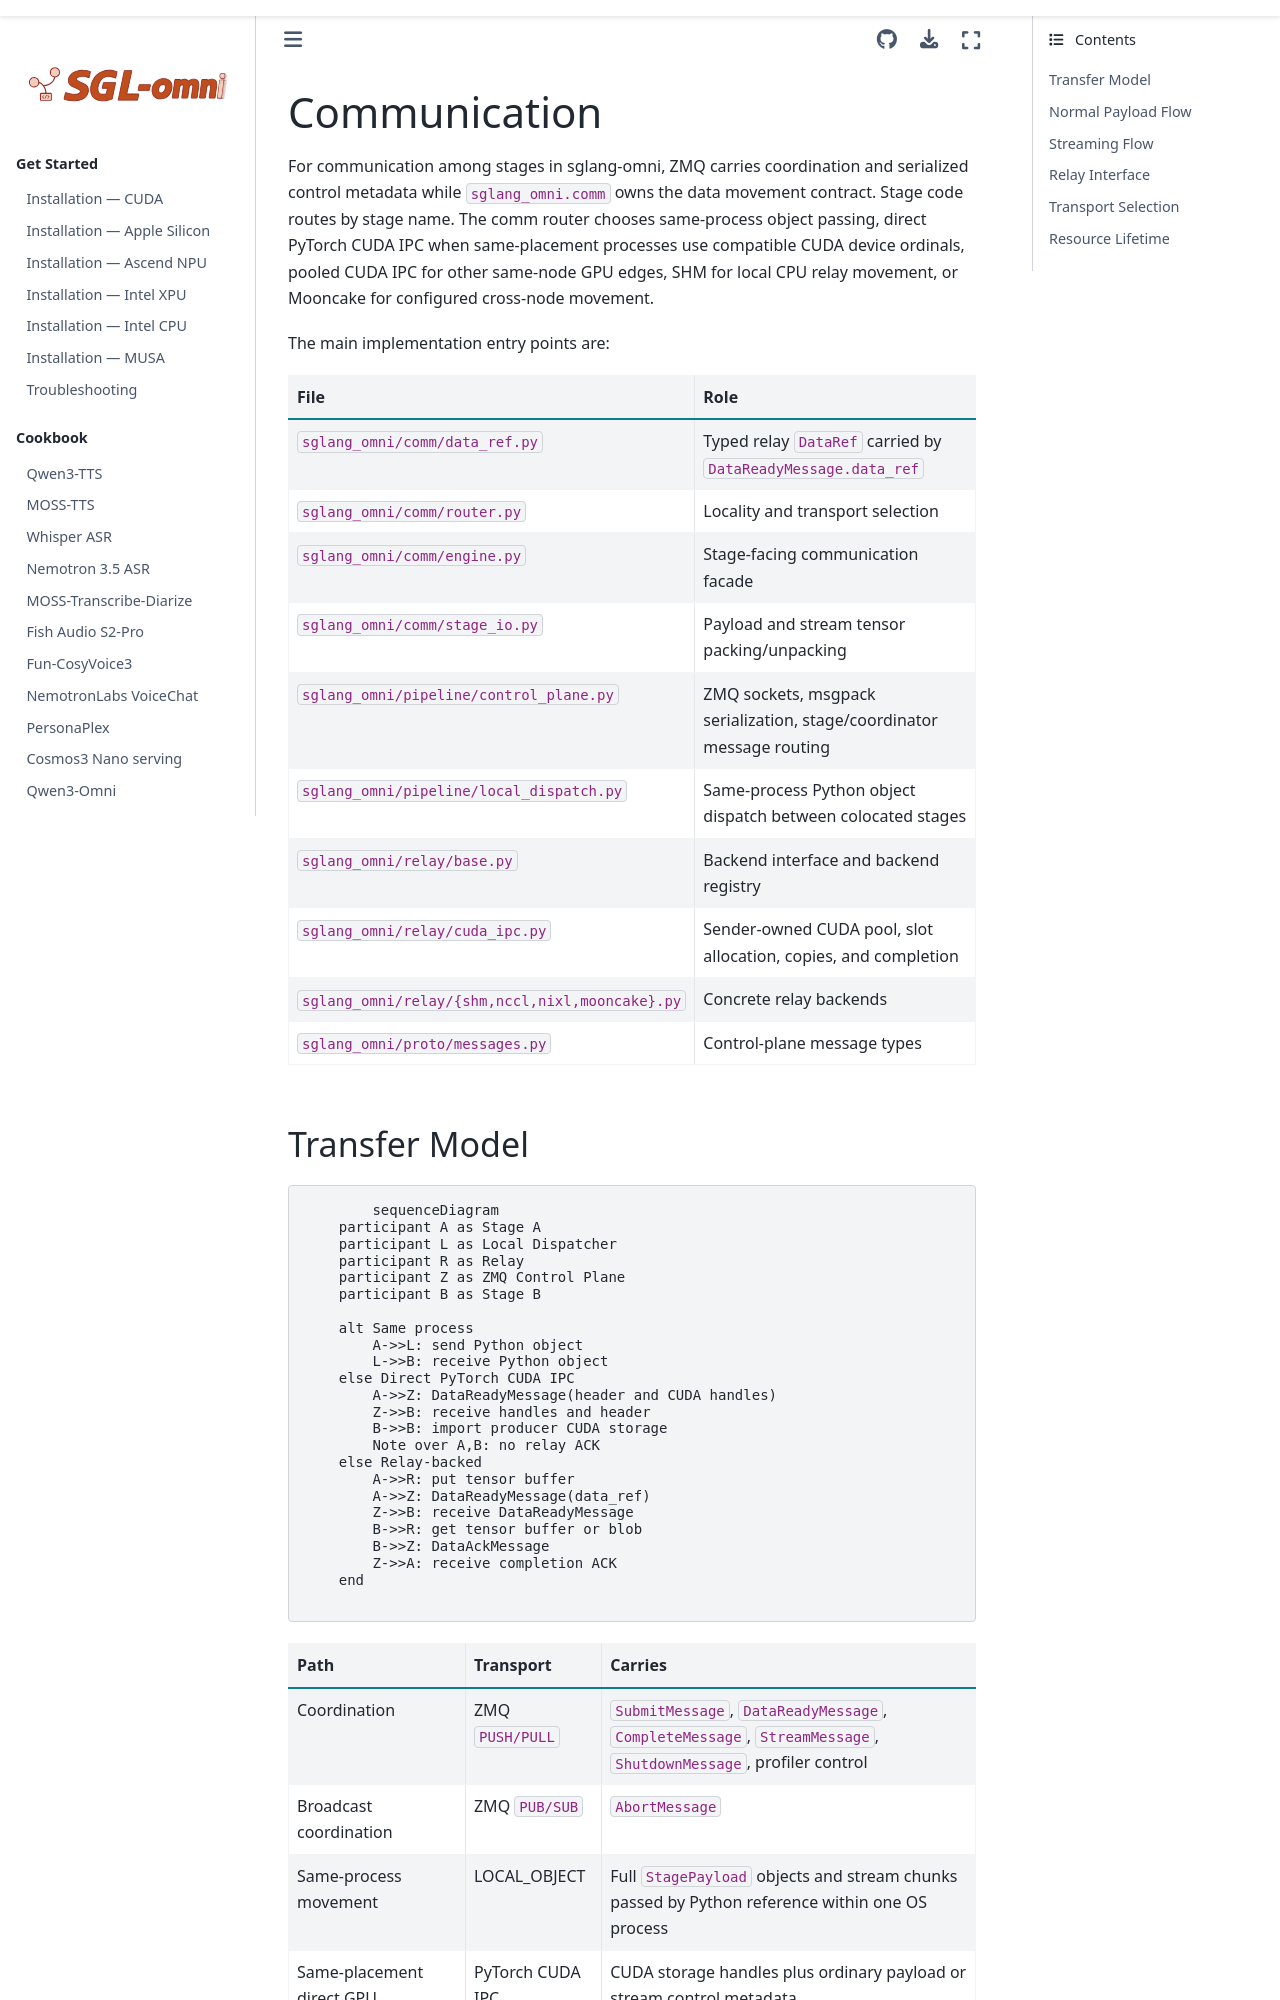

repository: sanqiannianyiqian/sglang-omni · page: developer_reference/communication.html · generator: sphinx

# Communication

For communication among stages in sglang-omni, ZMQ carries coordination and
serialized control metadata while `sglang_omni.comm` owns the data movement
contract. Stage code routes by stage name. The comm router chooses same-process
object passing, direct PyTorch CUDA IPC when same-placement processes use
compatible CUDA device ordinals, pooled CUDA IPC for other same-node GPU edges,
SHM for local CPU relay movement, or Mooncake for configured cross-node
movement.

The main implementation entry points are:


| File                                            | Role                                                                  |
| ------------------------------------------------- | ----------------------------------------------------------------------- |
| `sglang_omni/comm/data_ref.py`                  | Typed relay `DataRef` carried by `DataReadyMessage.data_ref`          |
| `sglang_omni/comm/router.py`                    | Locality and transport selection                                      |
| `sglang_omni/comm/engine.py`                    | Stage-facing communication facade                                     |
| `sglang_omni/comm/stage_io.py`                  | Payload and stream tensor packing/unpacking                           |
| `sglang_omni/pipeline/control_plane.py`         | ZMQ sockets, msgpack serialization, stage/coordinator message routing |
| `sglang_omni/pipeline/local_dispatch.py`        | Same-process Python object dispatch between colocated stages          |
| `sglang_omni/relay/base.py`                     | Backend interface and backend registry                                |
| `sglang_omni/relay/cuda_ipc.py`                 | Sender-owned CUDA pool, slot allocation, copies, and completion       |
| `sglang_omni/relay/{shm,nccl,nixl,mooncake}.py` | Concrete relay backends                                               |
| `sglang_omni/proto/messages.py`                 | Control-plane message types                                           |
